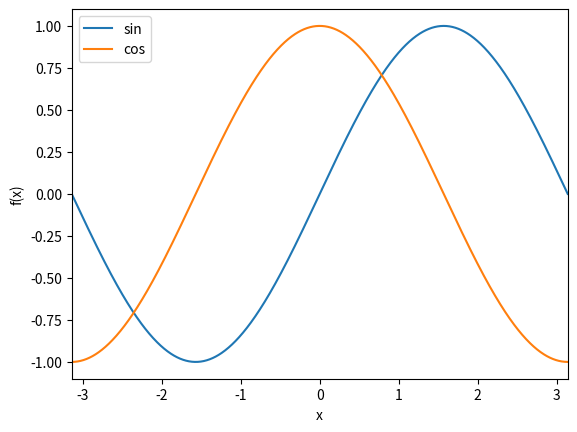

Write Python code to recreate this figure.
 #!/usr/bin/env python3
# -*- coding: utf-8 -*-
"""
Created on Tue Feb 28 12:43:07 2023

[redacted]
"""

import numpy as np
import pandas as pd

import matplotlib.pyplot as plt


def lineplot(df, headers):
    """ Function to create a lineplot. Arguments:
        A dataframe with a column "x" and other columns to be taken as y.
        A list containing the headers of the columns to plot.
        
        This is a very general version. You do not need to do something
        like that. A simple plot function will do. But transferring the data 
        as argument would be nice. Scoping (= having no arguments and pulling variables from the 
        main program) should better be avoided for simple programs. 
        It can be a source of hard to find errors.
    """

    plt.figure()

    #
    for head in headers:
        plt.plot(df["x"], df[head], label=head)

    # labelling
    plt.xlabel("x")
    plt.ylabel("f(x)")

    # removing white space left and right. Both standard and pandas min/max
    # can be used
    plt.xlim(min(df["x"]), df["x"].max())

    plt.legend()
    # save as png
    plt.savefig("linplot.png")
    plt.show()

    return  # Functions should finish with return


# create x array with 1000 points (usually enough for smooth lines)
x = np.linspace(-np.pi, np.pi, 1000)
# create dataframe from x;
# note that the columns argument needs to be a list even if only column
df_xy = pd.DataFrame(x, columns=["x"])

# calculate the sine and cosine and store in new columns
df_xy["sin"] = np.sin(df_xy["x"])
df_xy["cos"] = np.cos(df_xy["x"])
print(df_xy)

# calling lineplot with a list of the columns to be plotted.
lineplot(df_xy, ["sin", "cos"])
